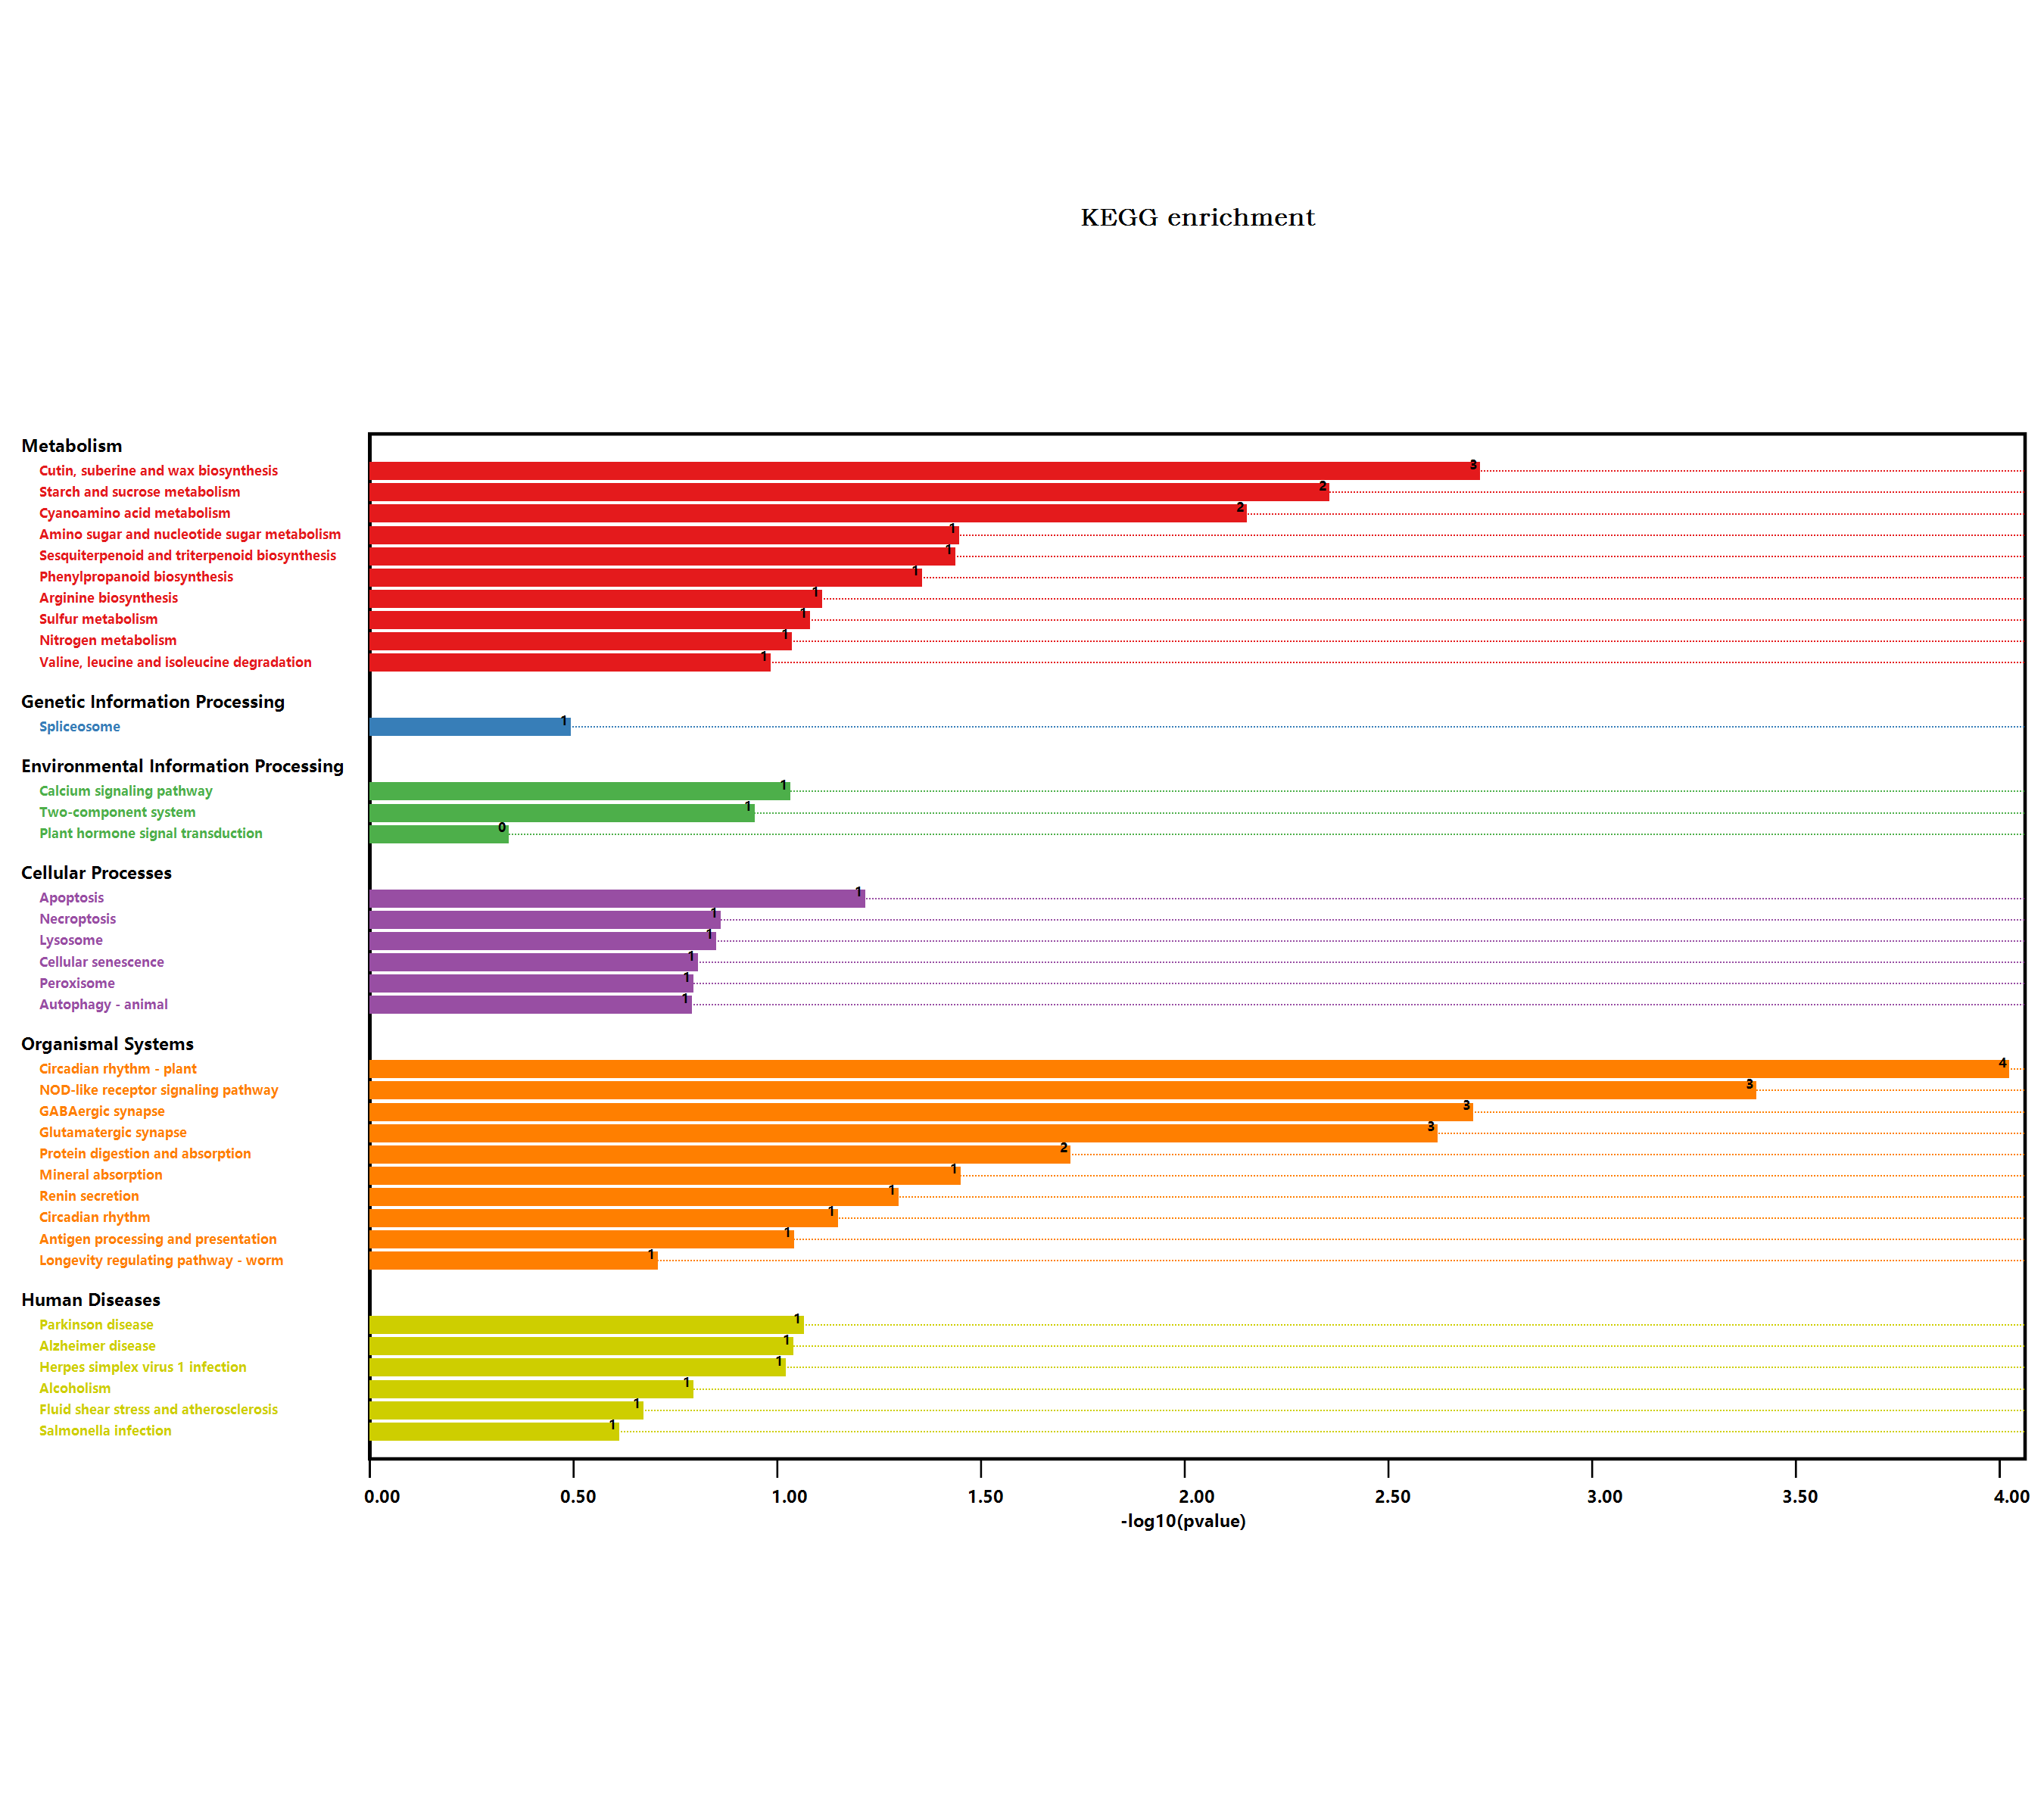

Data behind this chart, as committed beside it:
#Term, Database, ID, Input number, Background number, P-Value, Corrected P-Value, Input, Hyperlink, ORF
Valine, leucine and isoleucine degradati…, n/a, map00280, 1, 90, 0.09936, 0.1904, Q42523, , Q42523
Metabolic pathways, n/a, map01100, 7, 3837, 0.2175, 0.2501, Q42523, Q8LDN8, Q9FMD9, Q84JF0, Q9M1B9, …, , Q42523; Q8LDN8; Q9FMD9; Q84JF0; Q9M1B9; …
Biosynthesis of secondary metabolites, n/a, map01110, 4, 2085, 0.3088, 0.3304, B6EXY6, Q9M1B9, Q9LZJ1, O64882, , B6EXY6; Q9M1B9; Q9LZJ1; O64882
Microbial metabolism in diverse environm…, n/a, map01120, 2, 663, 0.178, 0.2214, Q9FMD9, Q84JF0, , Q9FMD9; Q84JF0
Sulfur metabolism, n/a, map00920, 1, 71, 0.07946, 0.215, Q84JF0, , Q84JF0
Purine metabolism, n/a, map00230, 1, 167, 0.1757, 0.2245, Q84JF0, , Q84JF0
Plant hormone signal transduction, n/a, map04075, 1, 496, 0.4359, 0.4359, Q9LZZ4, , Q9LZZ4
Salmonella infection, n/a, map05132, 1, 230, 0.2334, 0.2619, Q8LDI5, , Q8LDI5
Protein digestion and absorption, n/a, map04974, 1, 15, 0.01823, 0.1048, F4KBM7, , F4KBM7
Phenylpropanoid biosynthesis, n/a, map00940, 2, 280, 0.04214, 0.1615, Q9LZJ1, O64882, , Q9LZJ1; O64882
Starch and sucrose metabolism, n/a, map00500, 3, 276, 0.004217, 0.03233, Q9M1B9, Q9LZJ1, O64882, , Q9M1B9; Q9LZJ1; O64882
Cyanoamino acid metabolism, n/a, map00460, 2, 104, 0.006744, 0.04432, Q9LZJ1, O64882, , Q9LZJ1; O64882
Plant-pathogen interaction, n/a, map04626, 1, 339, 0.3239, 0.3386, Q9LNJ0, , Q9LNJ0
Longevity regulating pathway - worm, n/a, map04212, 1, 180, 0.188, 0.2275, Q39152, , Q39152
Lysosome, n/a, map04142, 1, 125, 0.1349, 0.2069, F4HVZ1, , F4HVZ1
Peroxisome, n/a, map04146, 1, 144, 0.1536, 0.2141, Q39152, , Q39152
NOD-like receptor signaling pathway, n/a, map04621, 3, 117, 0.0003777, 0.008688, F4HVZ1, Q8LDI5, Q9FJV7, , F4HVZ1; Q8LDI5; Q9FJV7
Glyoxylate and dicarboxylate metabolism, n/a, map00630, 1, 144, 0.1536, 0.2141, Q9FMD9, , Q9FMD9
Circadian rhythm - plant, n/a, map04712, 3, 71, 9.06212213538107E-05, 0.004169, Q6R0H1, Q6LA42, P92973, , Q6R0H1; Q6LA42; P92973
Autophagy - animal, n/a, map04140, 1, 145, 0.1546, 0.2032, F4HVZ1, , F4HVZ1
Nitrogen metabolism, n/a, map00910, 1, 79, 0.08789, 0.1925, Q9FMD9, , Q9FMD9
Parkinson disease, n/a, map05012, 2, 411, 0.08221, 0.2101, Q8LDI5, Q9FJV7, , Q8LDI5; Q9FJV7
Antigen processing and presentation, n/a, map04612, 1, 78, 0.08684, 0.2102, F4HVZ1, , F4HVZ1
Amino sugar and nucleotide sugar metabol…, n/a, map00520, 2, 249, 0.03414, 0.157, Q8LDN8, Q9M1B9, , Q8LDN8; Q9M1B9
Alzheimer disease, n/a, map05010, 2, 426, 0.08734, 0.2009, Q9FJV7, F4J3D9, , Q9FJV7; F4J3D9
Biosynthesis of amino acids, n/a, map01230, 1, 419, 0.3835, 0.392, Q9FMD9, , Q9FMD9
Cellular senescence, n/a, map04218, 1, 140, 0.1497, 0.2221, Q9FJV7, , Q9FJV7
Cutin, suberine and wax biosynthesis, n/a, map00073, 2, 52, 0.001803, 0.02765, Q39152, Q9FFQ7, , Q39152; Q9FFQ7
Necroptosis, n/a, map04217, 1, 122, 0.1319, 0.2092, Q9FMD9, , Q9FMD9
Calcium signaling pathway, n/a, map04020, 1, 80, 0.08894, 0.186, Q9FJV7, , Q9FJV7
GABAergic synapse, n/a, map04727, 2, 53, 0.00187, 0.0215, Q9FMD9, F4KBM7, , Q9FMD9; F4KBM7
Fluid shear stress and atherosclerosis, n/a, map05418, 1, 197, 0.2037, 0.2403, Q8LDI5, , Q8LDI5
Alcoholism, n/a, map05034, 1, 144, 0.1536, 0.2141, Q9M0Y3, , Q9M0Y3
Renin secretion, n/a, map04924, 1, 42, 0.04824, 0.1707, F4HVZ1, , F4HVZ1
Fructose and mannose metabolism, n/a, map00051, 1, 110, 0.1198, 0.1969, Q9M1B9, , Q9M1B9
Circadian rhythm, n/a, map04710, 1, 60, 0.06774, 0.2077, O48652, , O48652
Apoptosis, n/a, map04210, 1, 51, 0.05804, 0.1907, F4HVZ1, , F4HVZ1
Galactose metabolism, n/a, map00052, 1, 96, 0.1056, 0.1942, Q8LDN8, , Q8LDN8
Two-component system, n/a, map02020, 1, 99, 0.1086, 0.1851, Q9FMD9, , Q9FMD9
Spliceosome, n/a, map03040, 1, 318, 0.3073, 0.3366, P92965, , P92965
Glutamatergic synapse, n/a, map04724, 2, 59, 0.002294, 0.0211, Q9FMD9, F4KBM7, , Q9FMD9; F4KBM7
Herpes simplex virus 1 infection, n/a, map05168, 1, 82, 0.09103, 0.1821, P92965, , P92965
Alanine, aspartate and glutamate metabol…, n/a, map00250, 1, 97, 0.1066, 0.1886, Q9FMD9, , Q9FMD9
Arginine biosynthesis, n/a, map00220, 1, 66, 0.07415, 0.2132, Q9FMD9, , Q9FMD9
Mineral absorption, n/a, map04978, 1, 29, 0.0339, 0.1733, O82089, , O82089
Sesquiterpenoid and triterpenoid biosynt…, n/a, map00909, 1, 30, 0.03501, 0.1464, B6EXY6, , B6EXY6
